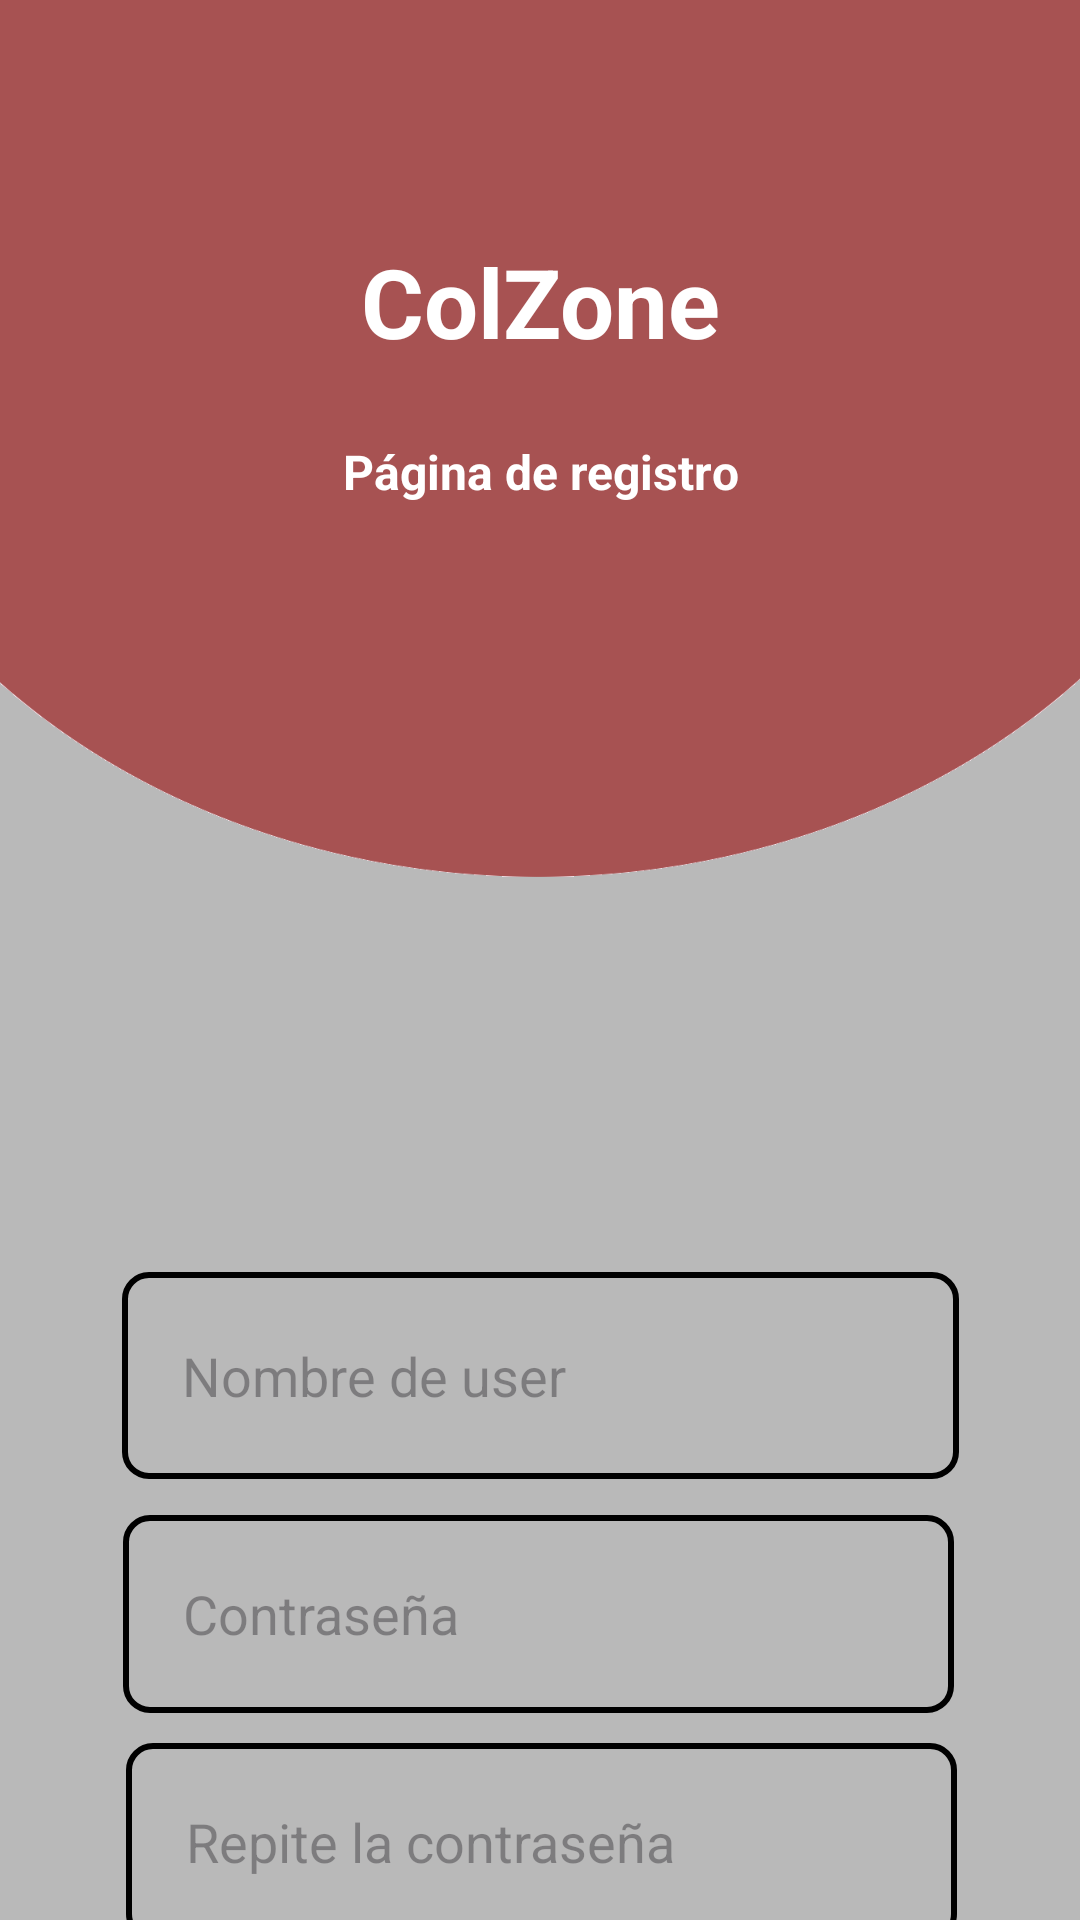

Layout XML and referenced resources for this Android screen:
<!-- AndroidManifest.xml: application theme Theme.ColZone -->
<!-- res/layout/activity_inicio_sesion_register.xml -->
<?xml version="1.0" encoding="utf-8"?>
<layout xmlns:android="http://schemas.android.com/apk/res/android"
    xmlns:app="http://schemas.android.com/apk/res-auto"
    xmlns:tools="http://schemas.android.com/tools">

    <androidx.constraintlayout.widget.ConstraintLayout
        android:layout_width="match_parent"
        android:layout_height="match_parent"
        android:background="@drawable/imagenfondologin"
        tools:context=".InicioSesion.Registrar.InicioSesionRegisterActivity">


        <TextView
            android:id="@+id/textView"
            android:layout_width="348dp"
            android:layout_height="59dp"
            android:text="ColZone"
            android:textAlignment="center"
            android:textColor="@color/white"
            android:textColorHighlight="#070707"
            android:textSize="32dp"
            android:textStyle="bold"
            app:layout_constraintBottom_toBottomOf="parent"
            app:layout_constraintEnd_toEndOf="parent"
            app:layout_constraintHorizontal_bias="0.492"
            app:layout_constraintStart_toStartOf="parent"
            app:layout_constraintTop_toTopOf="parent"
            app:layout_constraintVertical_bias="0.136" />

        <TextView
            android:id="@+id/textViewRegister"
            android:layout_width="348dp"
            android:layout_height="59dp"
            android:text="Página de registro"
            android:textAlignment="center"
            android:textColor="@color/white"
            android:textColorHighlight="#070707"
            android:textSize="16dp"
            android:textStyle="bold"
            app:layout_constraintBottom_toBottomOf="parent"
            app:layout_constraintEnd_toEndOf="parent"
            app:layout_constraintHorizontal_bias="0.492"
            app:layout_constraintStart_toStartOf="parent"
            app:layout_constraintTop_toBottomOf="@+id/textView"
            app:layout_constraintVertical_bias="0.019" />

        <ImageView
            android:id="@+id/imageView"
            android:layout_width="146dp"
            android:layout_height="126dp"
            android:layout_marginTop="48dp"
            android:src="@drawable/baseline_account_circle_24"
            app:layout_constraintEnd_toEndOf="parent"
            app:layout_constraintHorizontal_bias="0.498"
            app:layout_constraintStart_toStartOf="parent"
            app:layout_constraintTop_toBottomOf="@+id/textView" />

        <EditText
            android:id="@+id/editTextUser"
            android:layout_width="279dp"
            android:layout_height="69dp"
            android:layout_marginTop="112dp"
            android:background="@drawable/input_styles"
            android:ems="10"
            android:hint="Nombre de user"
            android:inputType="text"
            android:paddingLeft="20dp"
            app:layout_constraintEnd_toEndOf="parent"
            app:layout_constraintStart_toStartOf="parent"
            app:layout_constraintTop_toBottomOf="@+id/imageView" />

        <EditText
            android:id="@+id/editTextTextPassword"
            android:layout_width="277dp"
            android:layout_height="66dp"
            android:layout_marginTop="12dp"
            android:ems="10"
            android:hint="Contraseña"
            android:paddingLeft="20dp"
            android:background="@drawable/input_styles"
            android:inputType="textPassword"
            app:layout_constraintEnd_toEndOf="parent"
            app:layout_constraintHorizontal_bias="0.492"
            app:layout_constraintStart_toStartOf="parent"
            app:layout_constraintTop_toBottomOf="@+id/editTextUser" />

        <EditText
            android:id="@+id/editTextTextPasswordConfirm"
            android:layout_width="277dp"
            android:layout_height="66dp"
            android:layout_marginTop="88dp"
            android:background="@drawable/input_styles"
            android:ems="10"
            android:hint="Repite la contraseña"
            android:inputType="textPassword"
            android:paddingLeft="20dp"
            app:layout_constraintEnd_toEndOf="parent"
            app:layout_constraintHorizontal_bias="0.507"
            app:layout_constraintStart_toStartOf="parent"
            app:layout_constraintTop_toBottomOf="@+id/editTextUser" />

        <EditText
            android:id="@+id/editTextEmail"
            android:layout_width="277dp"
            android:layout_height="66dp"
            android:layout_marginTop="168dp"
            android:background="@drawable/input_styles"
            android:ems="10"
            android:hint="Introduce un correo"
            android:inputType="textEmailAddress"
            android:paddingLeft="20dp"
            app:layout_constraintEnd_toEndOf="parent"
            app:layout_constraintStart_toStartOf="parent"
            app:layout_constraintTop_toBottomOf="@+id/editTextUser" />

        <Button
            android:id="@+id/buttonEnterApp"
            android:layout_width="47dp"
            android:layout_height="45dp"
            android:layout_marginTop="100dp"
            android:backgroundTint="#00FFFFFF"
            android:foreground="@drawable/enter_arrow"
            android:visibility="visible"
            app:layout_constraintEnd_toEndOf="parent"
            app:layout_constraintStart_toStartOf="parent"
            app:layout_constraintTop_toBottomOf="@+id/editTextTextPasswordConfirm" />


    </androidx.constraintlayout.widget.ConstraintLayout>
</layout>
<!-- resources referenced by this layout -->
<resources>
  <color name="white">#FFFFFFFF</color>
  <!-- drawable imagenfondologin: png bitmap (drawable, 22031 bytes) -->
  <!-- drawable input_styles (drawable) -->
  <?xml version="1.0" encoding="utf-8"?>
  <shape xmlns:android="http://schemas.android.com/apk/res/android">
      <corners android:radius="8dp" />  
      <stroke
          android:width="2dp"
          android:color="#000000" /> 
  </shape>
  <style name="Theme.ColZone" parent="Base.Theme.ColZone" />
  <style name="Base.Theme.ColZone" parent="Theme.Material3.DayNight.NoActionBar">
          
          
      </style>
</resources>
